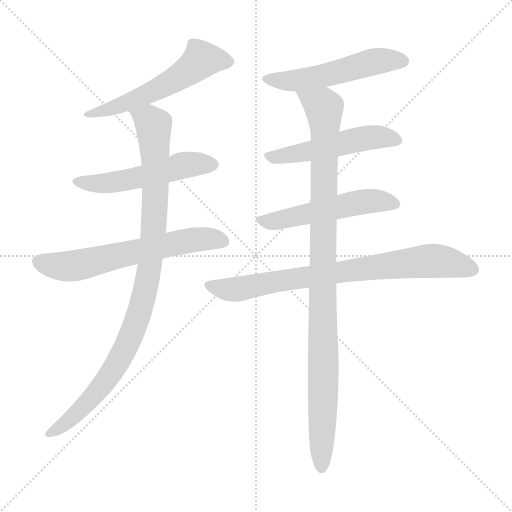
t = 0.00 s
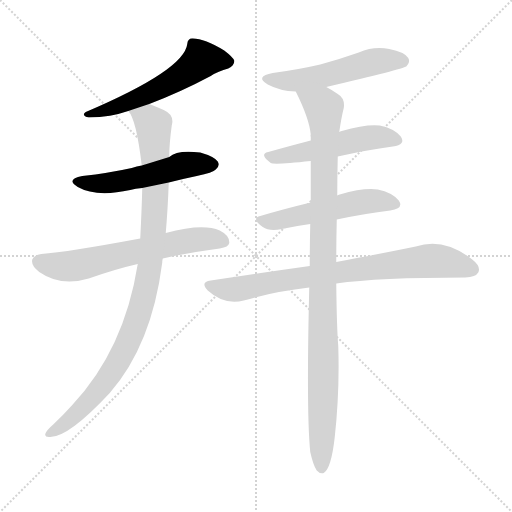
t = 1.44 s
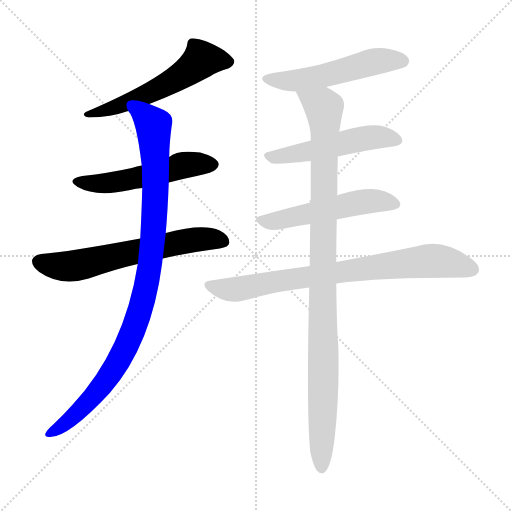
t = 2.89 s
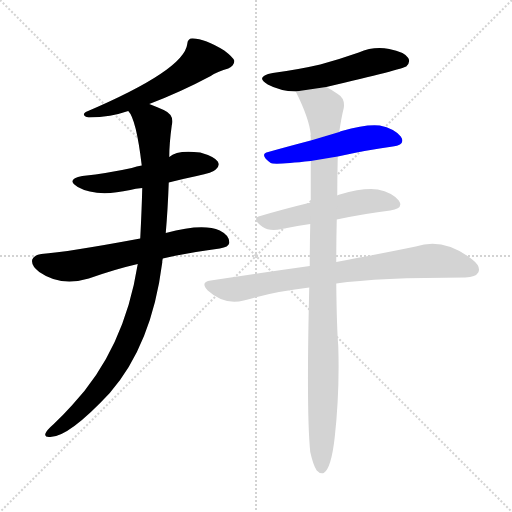
t = 4.33 s
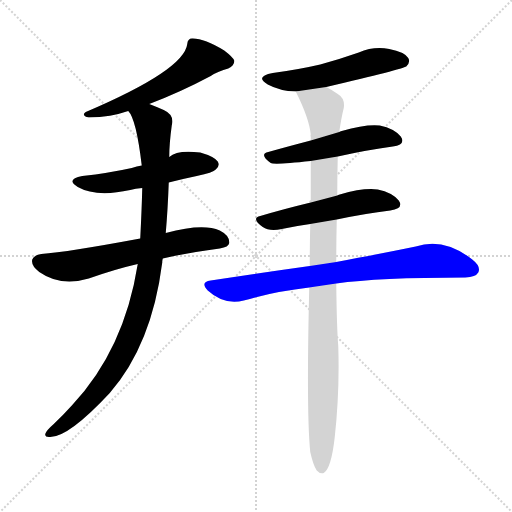
t = 5.77 s
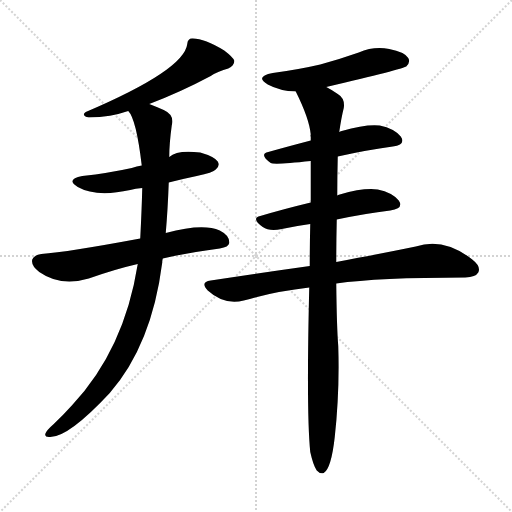
t = 7.22 s

The animated SVG that drew these frames (rendered in a browser with its animation timeline set to each time). Animation: 9 CSS @keyframes rules; one cycle of 7.22 s.

<svg version="1.1" viewBox="0 0 1024 1024" xmlns="http://www.w3.org/2000/svg">
  <g stroke="lightgray" stroke-dasharray="1,1" stroke-width="1" transform="scale(4, 4)">
    <line x1="0" y1="0" x2="256" y2="256"></line>
    <line x1="256" y1="0" x2="0" y2="256"></line>
    <line x1="128" y1="0" x2="128" y2="256"></line>
    <line x1="0" y1="128" x2="256" y2="128"></line>
  </g>
<g transform="scale(1, -1) translate(0, -900)">
   <style type="text/css">
    @keyframes keyframes0 {
      from {
       stroke: blue;
       stroke-dashoffset: 556;
       stroke-width: 128;
       }
       64% {
       animation-timing-function: step-end;
       stroke: blue;
       stroke-dashoffset: 0;
       stroke-width: 128;
       }
       to {
       stroke: black;
       stroke-width: 1024;
       }
       }
       #make-me-a-hanzi-animation-0 {
         animation: keyframes0 0.702474s both;
         animation-delay: 0.000000s;
         animation-timing-function: linear;
       }
    @keyframes keyframes1 {
      from {
       stroke: blue;
       stroke-dashoffset: 529;
       stroke-width: 128;
       }
       63% {
       animation-timing-function: step-end;
       stroke: blue;
       stroke-dashoffset: 0;
       stroke-width: 128;
       }
       to {
       stroke: black;
       stroke-width: 1024;
       }
       }
       #make-me-a-hanzi-animation-1 {
         animation: keyframes1 0.680501s both;
         animation-delay: 0.702474s;
         animation-timing-function: linear;
       }
    @keyframes keyframes2 {
      from {
       stroke: blue;
       stroke-dashoffset: 633;
       stroke-width: 128;
       }
       67% {
       animation-timing-function: step-end;
       stroke: blue;
       stroke-dashoffset: 0;
       stroke-width: 128;
       }
       to {
       stroke: black;
       stroke-width: 1024;
       }
       }
       #make-me-a-hanzi-animation-2 {
         animation: keyframes2 0.765137s both;
         animation-delay: 1.382975s;
         animation-timing-function: linear;
       }
    @keyframes keyframes3 {
      from {
       stroke: blue;
       stroke-dashoffset: 995;
       stroke-width: 128;
       }
       76% {
       animation-timing-function: step-end;
       stroke: blue;
       stroke-dashoffset: 0;
       stroke-width: 128;
       }
       to {
       stroke: black;
       stroke-width: 1024;
       }
       }
       #make-me-a-hanzi-animation-3 {
         animation: keyframes3 1.059733s both;
         animation-delay: 2.148112s;
         animation-timing-function: linear;
       }
    @keyframes keyframes4 {
      from {
       stroke: blue;
       stroke-dashoffset: 531;
       stroke-width: 128;
       }
       63% {
       animation-timing-function: step-end;
       stroke: blue;
       stroke-dashoffset: 0;
       stroke-width: 128;
       }
       to {
       stroke: black;
       stroke-width: 1024;
       }
       }
       #make-me-a-hanzi-animation-4 {
         animation: keyframes4 0.682129s both;
         animation-delay: 3.207845s;
         animation-timing-function: linear;
       }
    @keyframes keyframes5 {
      from {
       stroke: blue;
       stroke-dashoffset: 512;
       stroke-width: 128;
       }
       63% {
       animation-timing-function: step-end;
       stroke: blue;
       stroke-dashoffset: 0;
       stroke-width: 128;
       }
       to {
       stroke: black;
       stroke-width: 1024;
       }
       }
       #make-me-a-hanzi-animation-5 {
         animation: keyframes5 0.666667s both;
         animation-delay: 3.889974s;
         animation-timing-function: linear;
       }
    @keyframes keyframes6 {
      from {
       stroke: blue;
       stroke-dashoffset: 525;
       stroke-width: 128;
       }
       63% {
       animation-timing-function: step-end;
       stroke: blue;
       stroke-dashoffset: 0;
       stroke-width: 128;
       }
       to {
       stroke: black;
       stroke-width: 1024;
       }
       }
       #make-me-a-hanzi-animation-6 {
         animation: keyframes6 0.677246s both;
         animation-delay: 4.556641s;
         animation-timing-function: linear;
       }
    @keyframes keyframes7 {
      from {
       stroke: blue;
       stroke-dashoffset: 789;
       stroke-width: 128;
       }
       72% {
       animation-timing-function: step-end;
       stroke: blue;
       stroke-dashoffset: 0;
       stroke-width: 128;
       }
       to {
       stroke: black;
       stroke-width: 1024;
       }
       }
       #make-me-a-hanzi-animation-7 {
         animation: keyframes7 0.892090s both;
         animation-delay: 5.233887s;
         animation-timing-function: linear;
       }
    @keyframes keyframes8 {
      from {
       stroke: blue;
       stroke-dashoffset: 1030;
       stroke-width: 128;
       }
       77% {
       animation-timing-function: step-end;
       stroke: blue;
       stroke-dashoffset: 0;
       stroke-width: 128;
       }
       to {
       stroke: black;
       stroke-width: 1024;
       }
       }
       #make-me-a-hanzi-animation-8 {
         animation: keyframes8 1.088216s both;
         animation-delay: 6.125977s;
         animation-timing-function: linear;
       }
</style>
<path d="M 298.5 692.0 Q 361.5 716.0 421.5 748.0 Q 436.5 758.0 456.5 763.0 Q 469.5 770.0 468.5 779.0 Q 465.5 786.0 448.5 799.0 Q 409.5 823.0 385.5 823.0 Q 375.5 824.0 374.5 812.0 Q 368.5 760.0 171.5 676.0 Q 161.5 669.0 177.5 665.0 Q 222.5 666.0 256.5 678.0 L 298.5 692.0 Z" fill="lightgray"></path> 
<path d="M 337.5 535.0 Q 364.5 542.0 393.5 548.0 Q 426.5 555.0 431.5 561.0 Q 440.5 568.0 435.5 577.0 Q 428.5 587.0 400.5 595.0 Q 354.5 601.0 338.5 586.0 L 283.5 569.0 Q 273.5 568.0 263.5 564.0 Q 218.5 554.0 164.5 548.0 Q 130.5 541.0 155.5 526.0 Q 192.5 505.0 260.5 520.0 Q 270.5 523.0 284.5 524.0 L 337.5 535.0 Z" fill="lightgray"></path> 
<path d="M 325.5 383.0 Q 376.5 395.0 439.5 403.0 Q 457.5 406.0 458.5 414.0 Q 459.5 429.0 439.5 439.0 Q 405.5 454.0 331.5 434.0 L 280.5 423.0 Q 135.5 396.0 82.5 392.0 Q 69.5 391.0 64.5 381.0 Q 61.5 369.0 78.5 356.0 Q 121.5 326.0 177.5 343.0 Q 231.5 362.0 275.5 372.0 L 325.5 383.0 Z" fill="lightgray"></path> 
<path d="M 275.5 372.0 Q 248.5 201.0 144.5 90.0 Q 125.5 69.0 107.5 52.0 Q 92.5 39.0 90.5 32.0 Q 89.5 25.0 100.5 26.0 Q 137.5 26.0 219.5 114.0 Q 303.5 210.0 324.5 375.0 Q 324.5 379.0 325.5 383.0 L 331.5 434.0 Q 335.5 480.0 337.5 535.0 L 338.5 586.0 Q 338.5 613.0 343.5 649.0 Q 349.5 670.0 327.5 680.0 Q 311.5 687.0 298.5 692.0 C 270.5 703.0 242.5 705.0 256.5 678.0 Q 272.5 662.0 283.5 569.0 L 284.5 524.0 Q 283.5 482.0 280.5 423.0 L 275.5 372.0 Z" fill="lightgray"></path> 
<path d="M 652.5 726.0 Q 805.5 762.0 812.5 767.0 Q 821.5 776.0 816.5 784.0 Q 809.5 796.0 778.5 802.0 Q 747.5 808.0 717.5 795.0 Q 680.5 782.0 640.5 771.0 Q 597.5 761.0 545.5 754.0 Q 508.5 747.0 535.5 731.0 Q 559.5 718.0 591.5 717.0 L 652.5 726.0 Z" fill="lightgray"></path> 
<path d="M 675.5 587.0 Q 733.5 600.0 785.5 607.0 Q 812.5 611.0 801.5 627.0 Q 788.5 643.0 759.5 649.0 Q 731.5 652.0 683.5 638.0 Q 679.5 637.0 678.5 636.0 L 621.5 619.0 Q 575.5 607.0 536.5 596.0 Q 517.5 592.0 541.5 574.0 Q 548.5 570.0 621.5 578.0 L 675.5 587.0 Z" fill="lightgray"></path> 
<path d="M 673.5 461.0 Q 730.5 473.0 780.5 479.0 Q 808.5 483.0 797.5 499.0 Q 784.5 515.0 755.5 521.0 Q 727.5 525.0 679.5 511.0 Q 675.5 510.0 674.5 509.0 L 621.5 495.0 Q 567.5 482.0 520.5 468.0 Q 501.5 464.0 525.5 446.0 Q 538.5 437.0 563.5 442.0 Q 591.5 448.0 620.5 452.0 L 673.5 461.0 Z" fill="lightgray"></path> 
<path d="M 672.5 333.0 Q 756.5 345.0 930.5 345.0 Q 951.5 346.0 956.5 355.0 Q 962.5 367.0 944.5 381.0 Q 887.5 426.0 831.5 407.0 Q 768.5 394.0 672.5 376.0 L 619.5 368.0 Q 526.5 355.0 421.5 339.0 Q 399.5 336.0 415.5 319.0 Q 448.5 289.0 487.5 299.0 Q 548.5 317.0 618.5 325.0 L 672.5 333.0 Z" fill="lightgray"></path> 
<path d="M 620.5 -4.0 Q 626.5 -31.0 633.5 -41.0 Q 639.5 -48.0 647.5 -46.0 Q 662.5 -37.0 669.5 26.0 Q 679.5 117.0 676.5 208.0 Q 673.5 245.0 672.5 333.0 L 672.5 376.0 Q 672.5 415.0 673.5 461.0 L 674.5 509.0 Q 674.5 545.0 675.5 587.0 L 678.5 636.0 Q 682.5 664.0 687.5 684.0 Q 690.5 703.0 675.5 712.0 Q 662.5 721.0 652.5 726.0 C 626.5 741.0 578.5 744.0 591.5 717.0 Q 618.5 663.0 621.5 631.0 Q 620.5 630.0 621.5 626.0 Q 621.5 623.0 621.5 619.0 L 621.5 578.0 Q 621.5 539.0 621.5 495.0 L 620.5 452.0 Q 619.5 412.0 619.5 368.0 L 618.5 325.0 Q 612.5 75.0 620.5 -4.0 Z" fill="lightgray"></path> 
      <clipPath id="make-me-a-hanzi-clip-0">
      <path d="M 298.5 692.0 Q 361.5 716.0 421.5 748.0 Q 436.5 758.0 456.5 763.0 Q 469.5 770.0 468.5 779.0 Q 465.5 786.0 448.5 799.0 Q 409.5 823.0 385.5 823.0 Q 375.5 824.0 374.5 812.0 Q 368.5 760.0 171.5 676.0 Q 161.5 669.0 177.5 665.0 Q 222.5 666.0 256.5 678.0 L 298.5 692.0 Z" fill="lightgray"></path>
      </clipPath>
      <path clip-path="url(#make-me-a-hanzi-clip-0)" d="M 457.5 778.0 L 403.5 781.0 L 350.5 741.0 L 298.5 714.0 L 223.5 683.0 L 184.5 676.0 " fill="none" id="make-me-a-hanzi-animation-0" stroke-dasharray="428 856" stroke-linecap="round"></path>

      <clipPath id="make-me-a-hanzi-clip-1">
      <path d="M 337.5 535.0 Q 364.5 542.0 393.5 548.0 Q 426.5 555.0 431.5 561.0 Q 440.5 568.0 435.5 577.0 Q 428.5 587.0 400.5 595.0 Q 354.5 601.0 338.5 586.0 L 283.5 569.0 Q 273.5 568.0 263.5 564.0 Q 218.5 554.0 164.5 548.0 Q 130.5 541.0 155.5 526.0 Q 192.5 505.0 260.5 520.0 Q 270.5 523.0 284.5 524.0 L 337.5 535.0 Z" fill="lightgray"></path>
      </clipPath>
      <path clip-path="url(#make-me-a-hanzi-clip-1)" d="M 157.5 538.0 L 177.5 533.0 L 230.5 535.0 L 361.5 569.0 L 425.5 571.0 " fill="none" id="make-me-a-hanzi-animation-1" stroke-dasharray="401 802" stroke-linecap="round"></path>

      <clipPath id="make-me-a-hanzi-clip-2">
      <path d="M 325.5 383.0 Q 376.5 395.0 439.5 403.0 Q 457.5 406.0 458.5 414.0 Q 459.5 429.0 439.5 439.0 Q 405.5 454.0 331.5 434.0 L 280.5 423.0 Q 135.5 396.0 82.5 392.0 Q 69.5 391.0 64.5 381.0 Q 61.5 369.0 78.5 356.0 Q 121.5 326.0 177.5 343.0 Q 231.5 362.0 275.5 372.0 L 325.5 383.0 Z" fill="lightgray"></path>
      </clipPath>
      <path clip-path="url(#make-me-a-hanzi-clip-2)" d="M 76.5 377.0 L 139.5 367.0 L 382.5 420.0 L 419.5 423.0 L 446.5 418.0 " fill="none" id="make-me-a-hanzi-animation-2" stroke-dasharray="505 1010" stroke-linecap="round"></path>

      <clipPath id="make-me-a-hanzi-clip-3">
      <path d="M 275.5 372.0 Q 248.5 201.0 144.5 90.0 Q 125.5 69.0 107.5 52.0 Q 92.5 39.0 90.5 32.0 Q 89.5 25.0 100.5 26.0 Q 137.5 26.0 219.5 114.0 Q 303.5 210.0 324.5 375.0 Q 324.5 379.0 325.5 383.0 L 331.5 434.0 Q 335.5 480.0 337.5 535.0 L 338.5 586.0 Q 338.5 613.0 343.5 649.0 Q 349.5 670.0 327.5 680.0 Q 311.5 687.0 298.5 692.0 C 270.5 703.0 242.5 705.0 256.5 678.0 Q 272.5 662.0 283.5 569.0 L 284.5 524.0 Q 283.5 482.0 280.5 423.0 L 275.5 372.0 Z" fill="lightgray"></path>
      </clipPath>
      <path clip-path="url(#make-me-a-hanzi-clip-3)" d="M 263.5 679.0 L 307.5 650.0 L 310.5 594.0 L 305.5 418.0 L 282.5 287.0 L 250.5 203.0 L 222.5 155.0 L 169.5 88.0 L 98.5 33.0 " fill="none" id="make-me-a-hanzi-animation-3" stroke-dasharray="867 1734" stroke-linecap="round"></path>

      <clipPath id="make-me-a-hanzi-clip-4">
      <path d="M 652.5 726.0 Q 805.5 762.0 812.5 767.0 Q 821.5 776.0 816.5 784.0 Q 809.5 796.0 778.5 802.0 Q 747.5 808.0 717.5 795.0 Q 680.5 782.0 640.5 771.0 Q 597.5 761.0 545.5 754.0 Q 508.5 747.0 535.5 731.0 Q 559.5 718.0 591.5 717.0 L 652.5 726.0 Z" fill="lightgray"></path>
      </clipPath>
      <path clip-path="url(#make-me-a-hanzi-clip-4)" d="M 537.5 744.0 L 559.5 738.0 L 596.5 739.0 L 660.5 750.0 L 756.5 778.0 L 806.5 777.0 " fill="none" id="make-me-a-hanzi-animation-4" stroke-dasharray="403 806" stroke-linecap="round"></path>

      <clipPath id="make-me-a-hanzi-clip-5">
      <path d="M 675.5 587.0 Q 733.5 600.0 785.5 607.0 Q 812.5 611.0 801.5 627.0 Q 788.5 643.0 759.5 649.0 Q 731.5 652.0 683.5 638.0 Q 679.5 637.0 678.5 636.0 L 621.5 619.0 Q 575.5 607.0 536.5 596.0 Q 517.5 592.0 541.5 574.0 Q 548.5 570.0 621.5 578.0 L 675.5 587.0 Z" fill="lightgray"></path>
      </clipPath>
      <path clip-path="url(#make-me-a-hanzi-clip-5)" d="M 538.5 585.0 L 608.5 594.0 L 742.5 625.0 L 790.5 619.0 " fill="none" id="make-me-a-hanzi-animation-5" stroke-dasharray="384 768" stroke-linecap="round"></path>

      <clipPath id="make-me-a-hanzi-clip-6">
      <path d="M 673.5 461.0 Q 730.5 473.0 780.5 479.0 Q 808.5 483.0 797.5 499.0 Q 784.5 515.0 755.5 521.0 Q 727.5 525.0 679.5 511.0 Q 675.5 510.0 674.5 509.0 L 621.5 495.0 Q 567.5 482.0 520.5 468.0 Q 501.5 464.0 525.5 446.0 Q 538.5 437.0 563.5 442.0 Q 591.5 448.0 620.5 452.0 L 673.5 461.0 Z" fill="lightgray"></path>
      </clipPath>
      <path clip-path="url(#make-me-a-hanzi-clip-6)" d="M 522.5 457.0 L 553.5 458.0 L 737.5 498.0 L 786.5 491.0 " fill="none" id="make-me-a-hanzi-animation-6" stroke-dasharray="397 794" stroke-linecap="round"></path>

      <clipPath id="make-me-a-hanzi-clip-7">
      <path d="M 672.5 333.0 Q 756.5 345.0 930.5 345.0 Q 951.5 346.0 956.5 355.0 Q 962.5 367.0 944.5 381.0 Q 887.5 426.0 831.5 407.0 Q 768.5 394.0 672.5 376.0 L 619.5 368.0 Q 526.5 355.0 421.5 339.0 Q 399.5 336.0 415.5 319.0 Q 448.5 289.0 487.5 299.0 Q 548.5 317.0 618.5 325.0 L 672.5 333.0 Z" fill="lightgray"></path>
      </clipPath>
      <path clip-path="url(#make-me-a-hanzi-clip-7)" d="M 418.5 329.0 L 476.5 322.0 L 701.5 360.0 L 866.5 379.0 L 944.5 361.0 " fill="none" id="make-me-a-hanzi-animation-7" stroke-dasharray="661 1322" stroke-linecap="round"></path>

      <clipPath id="make-me-a-hanzi-clip-8">
      <path d="M 620.5 -4.0 Q 626.5 -31.0 633.5 -41.0 Q 639.5 -48.0 647.5 -46.0 Q 662.5 -37.0 669.5 26.0 Q 679.5 117.0 676.5 208.0 Q 673.5 245.0 672.5 333.0 L 672.5 376.0 Q 672.5 415.0 673.5 461.0 L 674.5 509.0 Q 674.5 545.0 675.5 587.0 L 678.5 636.0 Q 682.5 664.0 687.5 684.0 Q 690.5 703.0 675.5 712.0 Q 662.5 721.0 652.5 726.0 C 626.5 741.0 578.5 744.0 591.5 717.0 Q 618.5 663.0 621.5 631.0 Q 620.5 630.0 621.5 626.0 Q 621.5 623.0 621.5 619.0 L 621.5 578.0 Q 621.5 539.0 621.5 495.0 L 620.5 452.0 Q 619.5 412.0 619.5 368.0 L 618.5 325.0 Q 612.5 75.0 620.5 -4.0 Z" fill="lightgray"></path>
      </clipPath>
      <path clip-path="url(#make-me-a-hanzi-clip-8)" d="M 600.5 711.0 L 647.5 684.0 L 650.5 647.0 L 643.5 -36.0 " fill="none" id="make-me-a-hanzi-animation-8" stroke-dasharray="902 1804" stroke-linecap="round"></path>

</g>
</svg>
